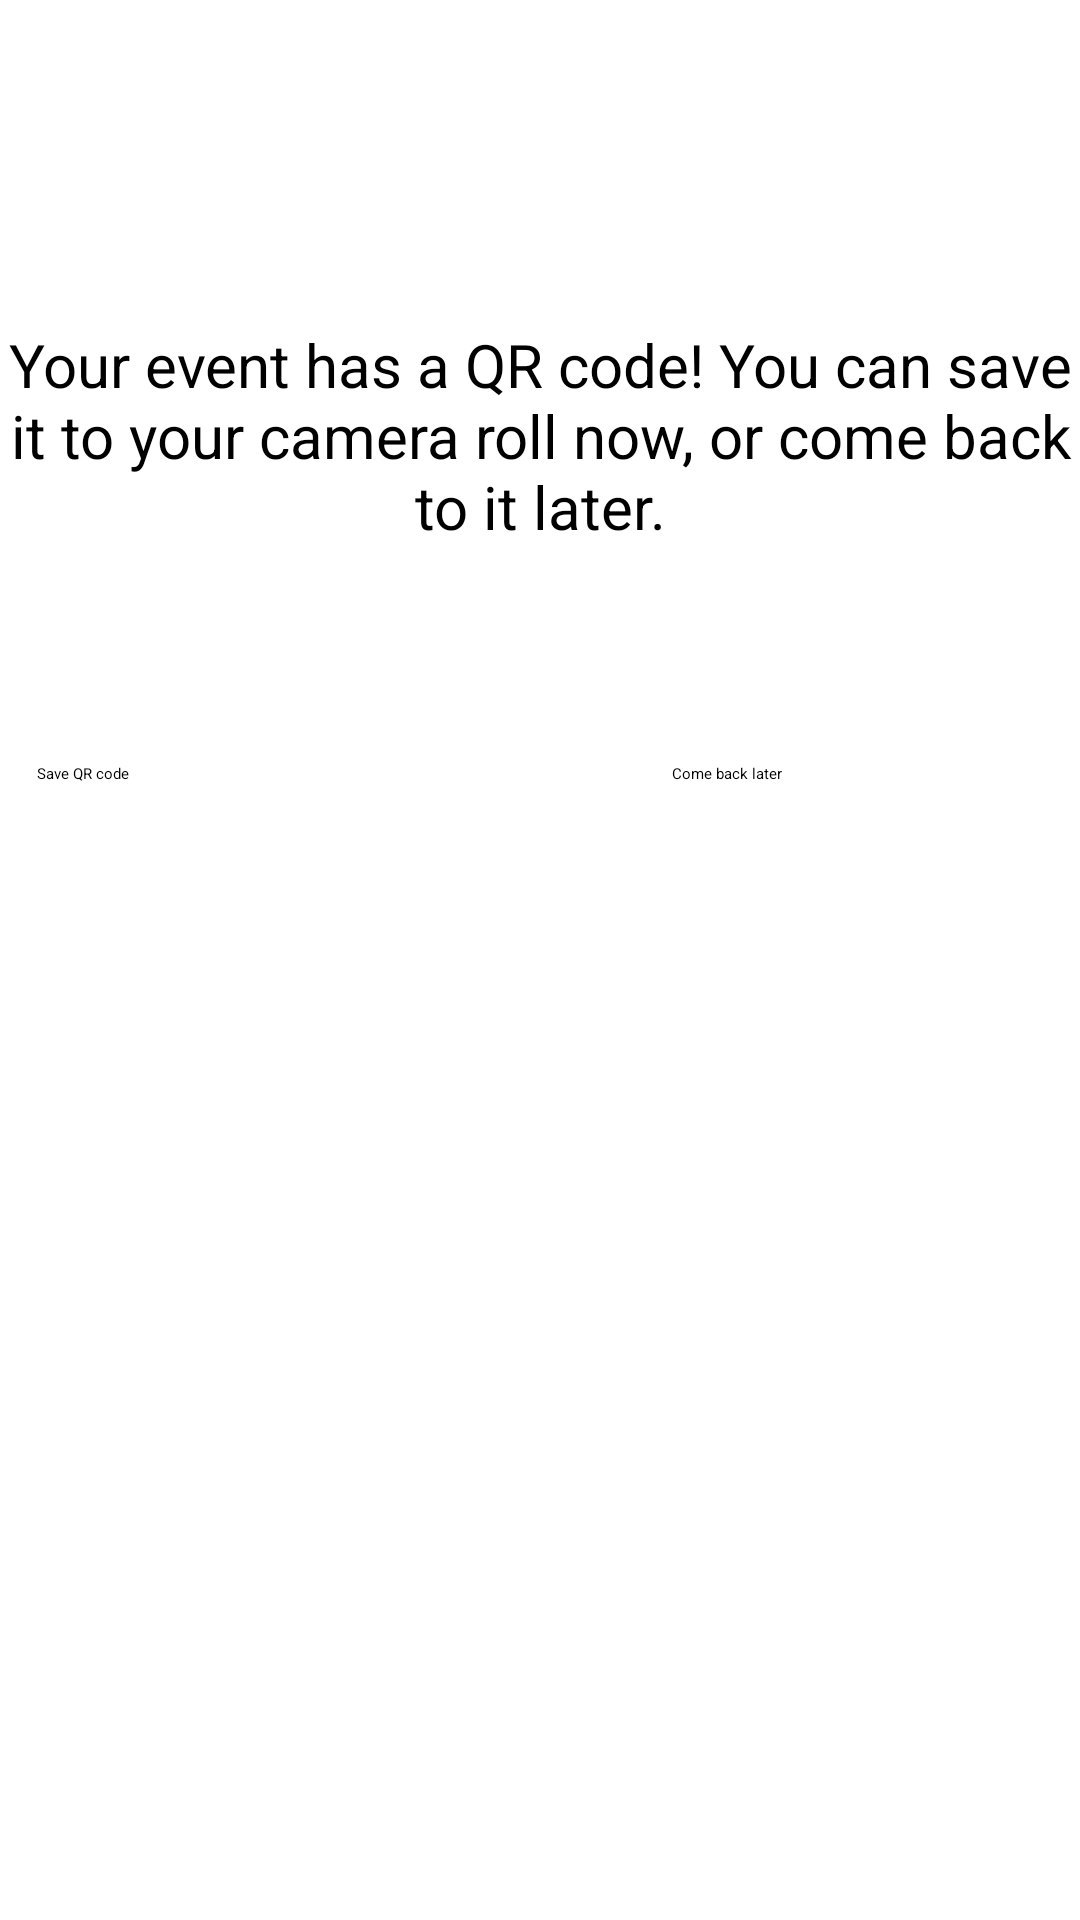

Layout XML and referenced resources for this Android screen:
<!-- AndroidManifest.xml: application theme Theme.App.Starting -->
<!-- res/layout/fragment_generate_qr.xml -->
<?xml version="1.0" encoding="utf-8"?>
<androidx.constraintlayout.widget.ConstraintLayout xmlns:android="http://schemas.android.com/apk/res/android"
    xmlns:app="http://schemas.android.com/apk/res-auto"
    xmlns:tools="http://schemas.android.com/tools"
    android:id="@+id/constraintLayout"
    android:layout_width="match_parent"
    android:layout_height="match_parent">


    <Button
        android:id="@+id/save_qr_button"
        android:layout_width="168dp"
        android:layout_height="52dp"
        android:layout_marginTop="72dp"
        android:text="Save QR code"
        android:backgroundTint="@color/LoginButtonColor"
        app:layout_constraintEnd_toEndOf="parent"
        app:layout_constraintHorizontal_bias="0.065"
        app:layout_constraintStart_toStartOf="parent"
        app:layout_constraintTop_toBottomOf="@+id/qr_code_text" />

    <Button
        android:id="@+id/come_back_button"
        android:layout_width="169dp"
        android:layout_height="53dp"
        android:layout_marginStart="224dp"
        android:layout_marginTop="72dp"
        android:text="Come back later"
        android:backgroundTint="@color/LoginButtonColor"
        app:layout_constraintStart_toStartOf="parent"
        app:layout_constraintTop_toBottomOf="@+id/qr_code_text" />

    <TextView
        android:id="@+id/qr_code_text"
        android:layout_width="wrap_content"
        android:layout_height="wrap_content"
        android:layout_marginTop="108dp"
        android:text="Your event has a QR code! You can save it to your camera roll now, or come back to it later."
        android:textAlignment="center"
        android:textSize="20sp"
        app:layout_constraintStart_toStartOf="parent"
        app:layout_constraintTop_toTopOf="parent" />

    <ImageView
        android:id="@+id/qr_display_imageview"
        android:layout_width="293dp"
        android:layout_height="293dp"
        android:layout_marginStart="56dp"
        android:layout_marginTop="136dp"
        app:layout_constraintStart_toStartOf="parent"
        app:layout_constraintTop_toBottomOf="@+id/qr_code_text"
        app:srcCompat="@drawable/outline_beach_access_100" />

</androidx.constraintlayout.widget.ConstraintLayout>
<!-- resources referenced by this layout -->
<resources>
  <color name="LoginButtonColor">#579E80</color>
  <!-- drawable outline_beach_access_100 (drawable) -->
  <vector xmlns:android="http://schemas.android.com/apk/res/android"
      android:width="100dp"
      android:height="100dp"
      android:tint="#000000"
      android:viewportWidth="960"
      android:viewportHeight="960">
  
      <path
          android:fillColor="@android:color/white"
          android:pathData="M784,840L530,586L586,530L840,784L784,840ZM238,812Q178,752 149,677Q120,602 120,524Q120,446 149,372Q178,298 238,238Q298,178 372.5,148.5Q447,119 525,119Q603,119 677.5,148.5Q752,178 812,238L238,812ZM246,690L300,636Q284,615 269.5,593Q255,571 243,549Q231,527 222,505Q213,483 206,462Q195,521 204.5,580Q214,639 246,690ZM358,580L580,356Q537,323 493.5,302.5Q450,282 412,274.5Q374,267 343.5,272Q313,277 296,294Q279,312 274,342.5Q269,373 276.5,411.5Q284,450 304.5,493Q325,536 358,580ZM636,300L692,246Q639,214 580,204Q521,194 462,206Q484,213 506,222Q528,231 550,242.5Q572,254 593.5,268.5Q615,283 636,300Z" />
  
  </vector>
  <style name="Theme.App.Starting" parent="Theme.SplashScreen">
          
          <item name="windowSplashScreenBackground">@color/loginBackground</item>
  
          
          <item name="windowSplashScreenAnimatedIcon">@drawable/ic_launcher_foreground</item>
  
          
          <item name="postSplashScreenTheme">@style/Theme.KrakenHax</item>
      </style>
  <color name="loginBackground">#70C7B2</color>
  <!-- drawable ic_launcher_foreground: vector/xml drawable (drawable, 2715 chars, omitted) -->
  <style name="Theme.KrakenHax" parent="Base.Theme.KrakenHax" />
  <style name="Base.Theme.KrakenHax" parent="Theme.Material3.DayNight.NoActionBar">
          
          <item name="android:statusBarColor">@color/eventCardBackgroundColor</item>
      </style>
  <color name="eventCardBackgroundColor">#11B88F</color>
</resources>
